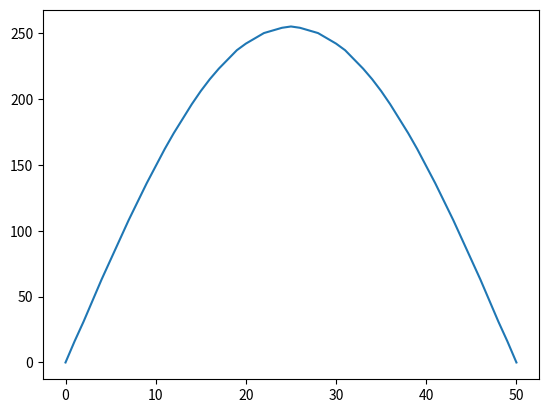

Here is the Python script that generated this plot:
import matplotlib.pyplot as plt 
import math as m 
import numpy as np
Arraylen = 50


l = [m.floor(255*m.sin(i*m.pi/Arraylen)) for i in range(Arraylen+1)]
x = np.linspace(0,Arraylen,Arraylen+1)
print(list(l))
plt.plot(x,l)
plt.show()